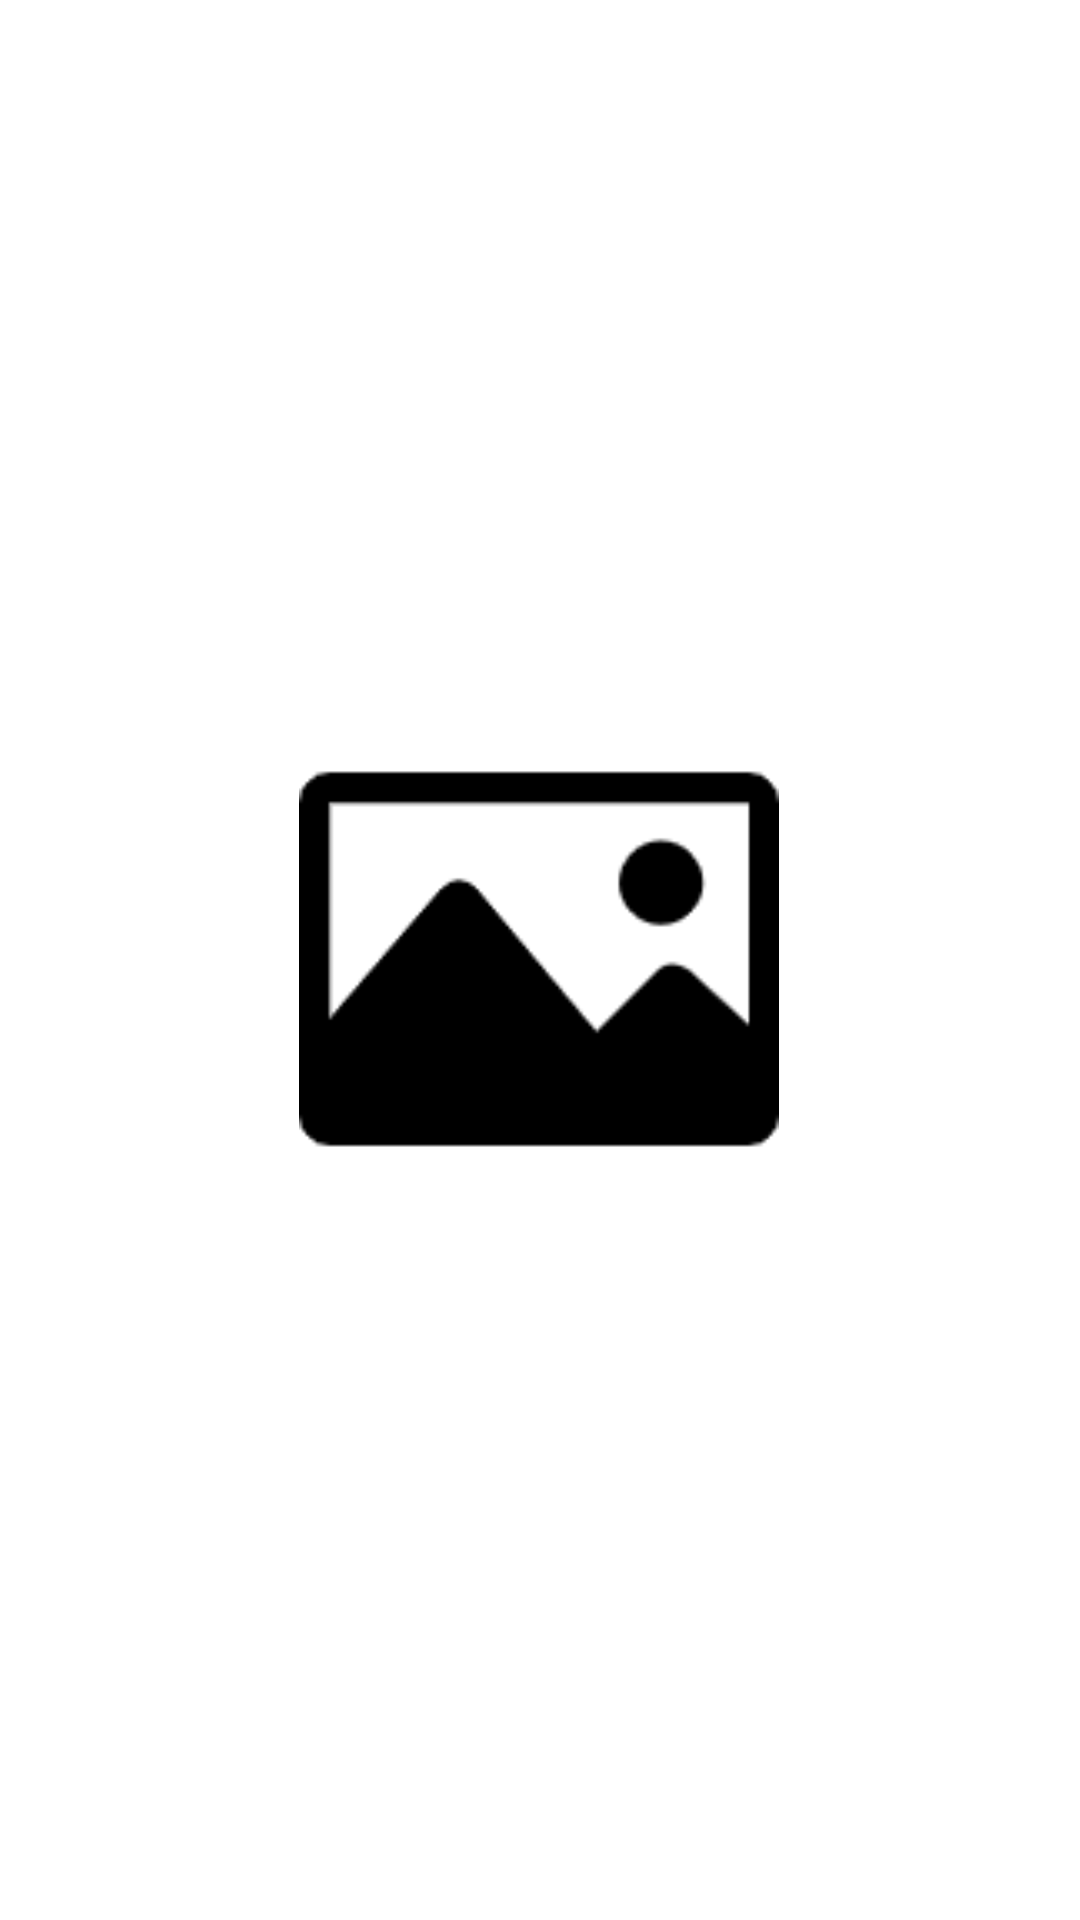

Android layout source for this screen:
<!-- AndroidManifest.xml: activity theme Splashscreen -->
<!-- res/layout/activity_splash_screen.xml -->
<?xml version="1.0" encoding="utf-8"?>
<androidx.constraintlayout.widget.ConstraintLayout
    xmlns:android="http://schemas.android.com/apk/res/android"
    xmlns:tools="http://schemas.android.com/tools"
    android:layout_width="match_parent"
    android:layout_height="match_parent"
    android:background="@color/white"
    xmlns:app="http://schemas.android.com/apk/res-auto">

    <ImageView
        android:layout_width="160dp"
        android:layout_height="160dp"
        android:src="@mipmap/ic_launcher"
        app:layout_constraintBottom_toBottomOf="parent"
        app:layout_constraintEnd_toEndOf="parent"
        app:layout_constraintHorizontal_bias="0.498"
        app:layout_constraintStart_toStartOf="parent"
        app:layout_constraintTop_toTopOf="parent"
        app:layout_constraintVertical_bias="0.499" />

</androidx.constraintlayout.widget.ConstraintLayout>
<!-- resources referenced by this layout -->
<resources>
  <!-- mipmap ic_launcher: png bitmap (mipmap-hdpi, 1028 bytes) -->
  <style name="Splashscreen" parent="@style/Theme.AppCompat.NoActionBar">
          <item name="windowActionBar">false</item>
          <item name="windowNoTitle">true</item>
      </style>
  <!-- not gathered from this repository: default colours our renderer supplied (Android Studio template values) -->
  <color name="white">#FFFFFFFF</color>
</resources>
